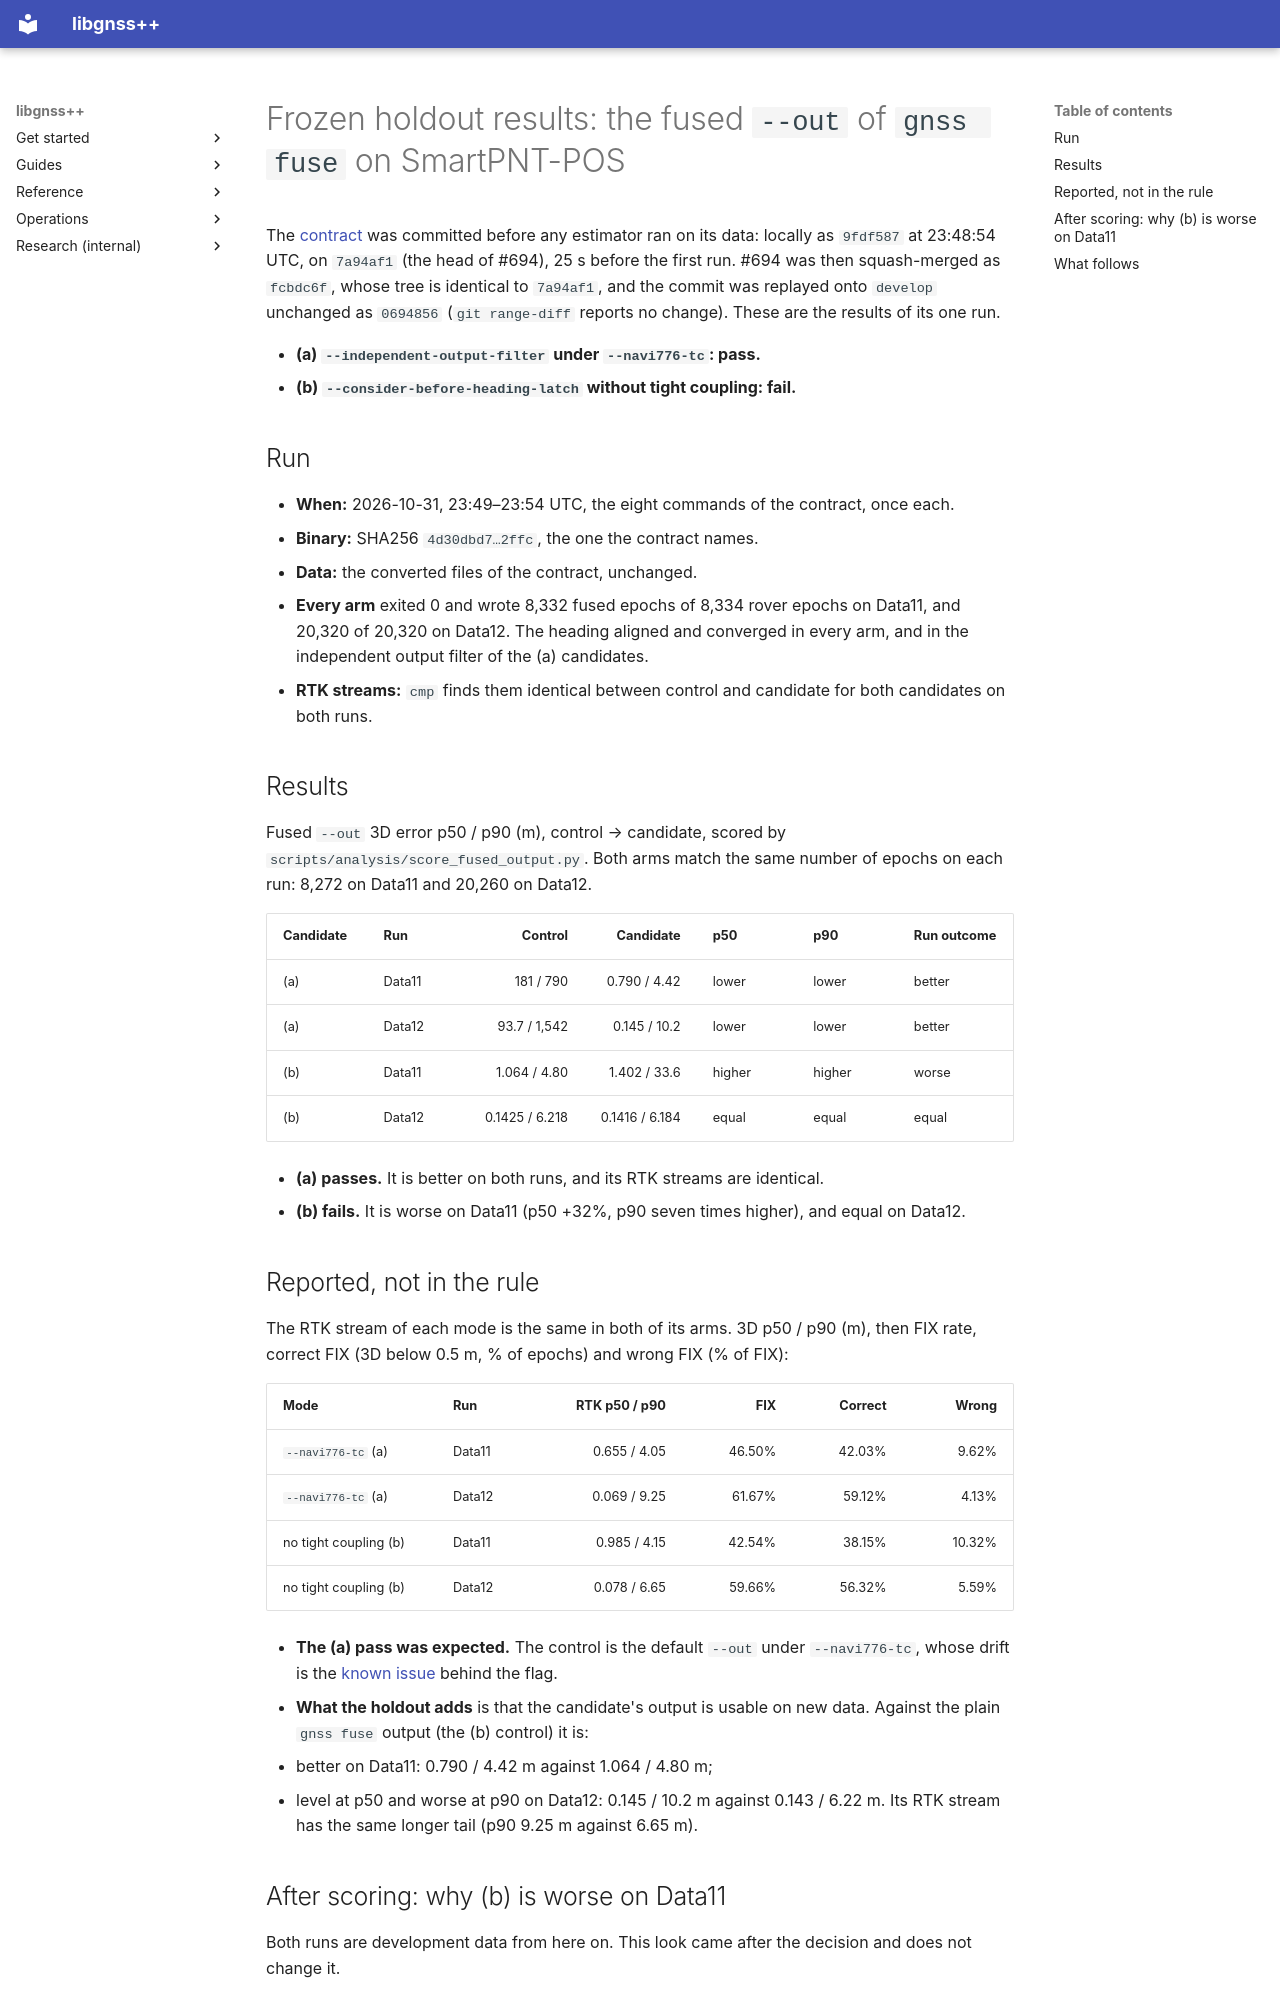

repository: rsasaki0109/gnssplusplus-library · page: smartpnt_fuse_output_holdout_results/index.html · generator: mkdocs

# Frozen holdout results: the fused `--out` of `gnss fuse` on SmartPNT-POS

The [contract](smartpnt_fuse_output_holdout.md) was committed before any
estimator ran on its data: locally as `9fdf587` at 23:48:54 UTC, on `7a94af1`
(the head of #694), 25 s before the first run. #694 was then squash-merged as
`fcbdc6f`, whose tree is identical to `7a94af1`, and the commit was replayed
onto `develop` unchanged as `0694856` (`git range-diff` reports no change).
These are the results of its one run.

- **(a) `--independent-output-filter` under `--navi776-tc`: pass.**
- **(b) `--consider-before-heading-latch` without tight coupling: fail.**

## Run

- **When:** 2026-10-31, 23:49–23:54 UTC, the eight commands of the
  contract, once each.
- **Binary:** SHA256 `4d30dbd7…2ffc`, the one the contract names.
- **Data:** the converted files of the contract, unchanged.
- **Every arm** exited 0 and wrote 8,332 fused epochs of 8,334 rover epochs
  on Data11, and 20,320 of 20,320 on Data12. The heading aligned and
  converged in every arm, and in the independent output filter of the (a)
  candidates.
- **RTK streams:** `cmp` finds them identical between control and candidate
  for both candidates on both runs.

## Results

Fused `--out` 3D error p50 / p90 (m), control → candidate, scored by
`scripts/analysis/score_fused_output.py`. Both arms match the same number of
epochs on each run: 8,272 on Data11 and 20,260 on Data12.

| Candidate | Run | Control | Candidate | p50 | p90 | Run outcome |
| --- | --- | ---: | ---: | --- | --- | --- |
| (a) | Data11 | 181 / 790 | 0.790 / 4.42 | lower | lower | better |
| (a) | Data12 | 93.7 / 1,542 | 0.145 / 10.2 | lower | lower | better |
| (b) | Data11 | 1.064 / 4.80 | 1.402 / 33.6 | higher | higher | worse |
| (b) | Data12 | 0.1425 / 6.218 | 0.1416 / 6.184 | equal | equal | equal |

- **(a) passes.** It is better on both runs, and its RTK streams are
  identical.
- **(b) fails.** It is worse on Data11 (p50 +32%, p90 seven times higher),
  and equal on Data12.

## Reported, not in the rule

The RTK stream of each mode is the same in both of its arms. 3D p50 / p90 (m),
then FIX rate, correct FIX (3D below 0.5 m, % of epochs) and wrong FIX (% of
FIX):

| Mode | Run | RTK p50 / p90 | FIX | Correct | Wrong |
| --- | --- | ---: | ---: | ---: | ---: |
| `--navi776-tc` (a) | Data11 | 0.655 / 4.05 | 46.50% | 42.03% | 9.62% |
| `--navi776-tc` (a) | Data12 | 0.069 / 9.25 | 61.67% | 59.12% | 4.13% |
| no tight coupling (b) | Data11 | 0.985 / 4.15 | 42.54% | 38.15% | 10.32% |
| no tight coupling (b) | Data12 | 0.078 / 6.65 | 59.66% | 56.32% | 5.59% |

- **The (a) pass was expected.** The control is the default `--out` under
  `--navi776-tc`, whose drift is the
  [known issue](imu_fusion.md#independent-output-filter) behind the flag.
- **What the holdout adds** is that the candidate's output is usable on new
  data. Against the plain `gnss fuse` output (the (b) control) it is:
  - better on Data11: 0.790 / 4.42 m against 1.064 / 4.80 m;
  - level at p50 and worse at p90 on Data12: 0.145 / 10.2 m against
    0.143 / 6.22 m. Its RTK stream has the same longer tail (p90 9.25 m
    against 6.65 m).
